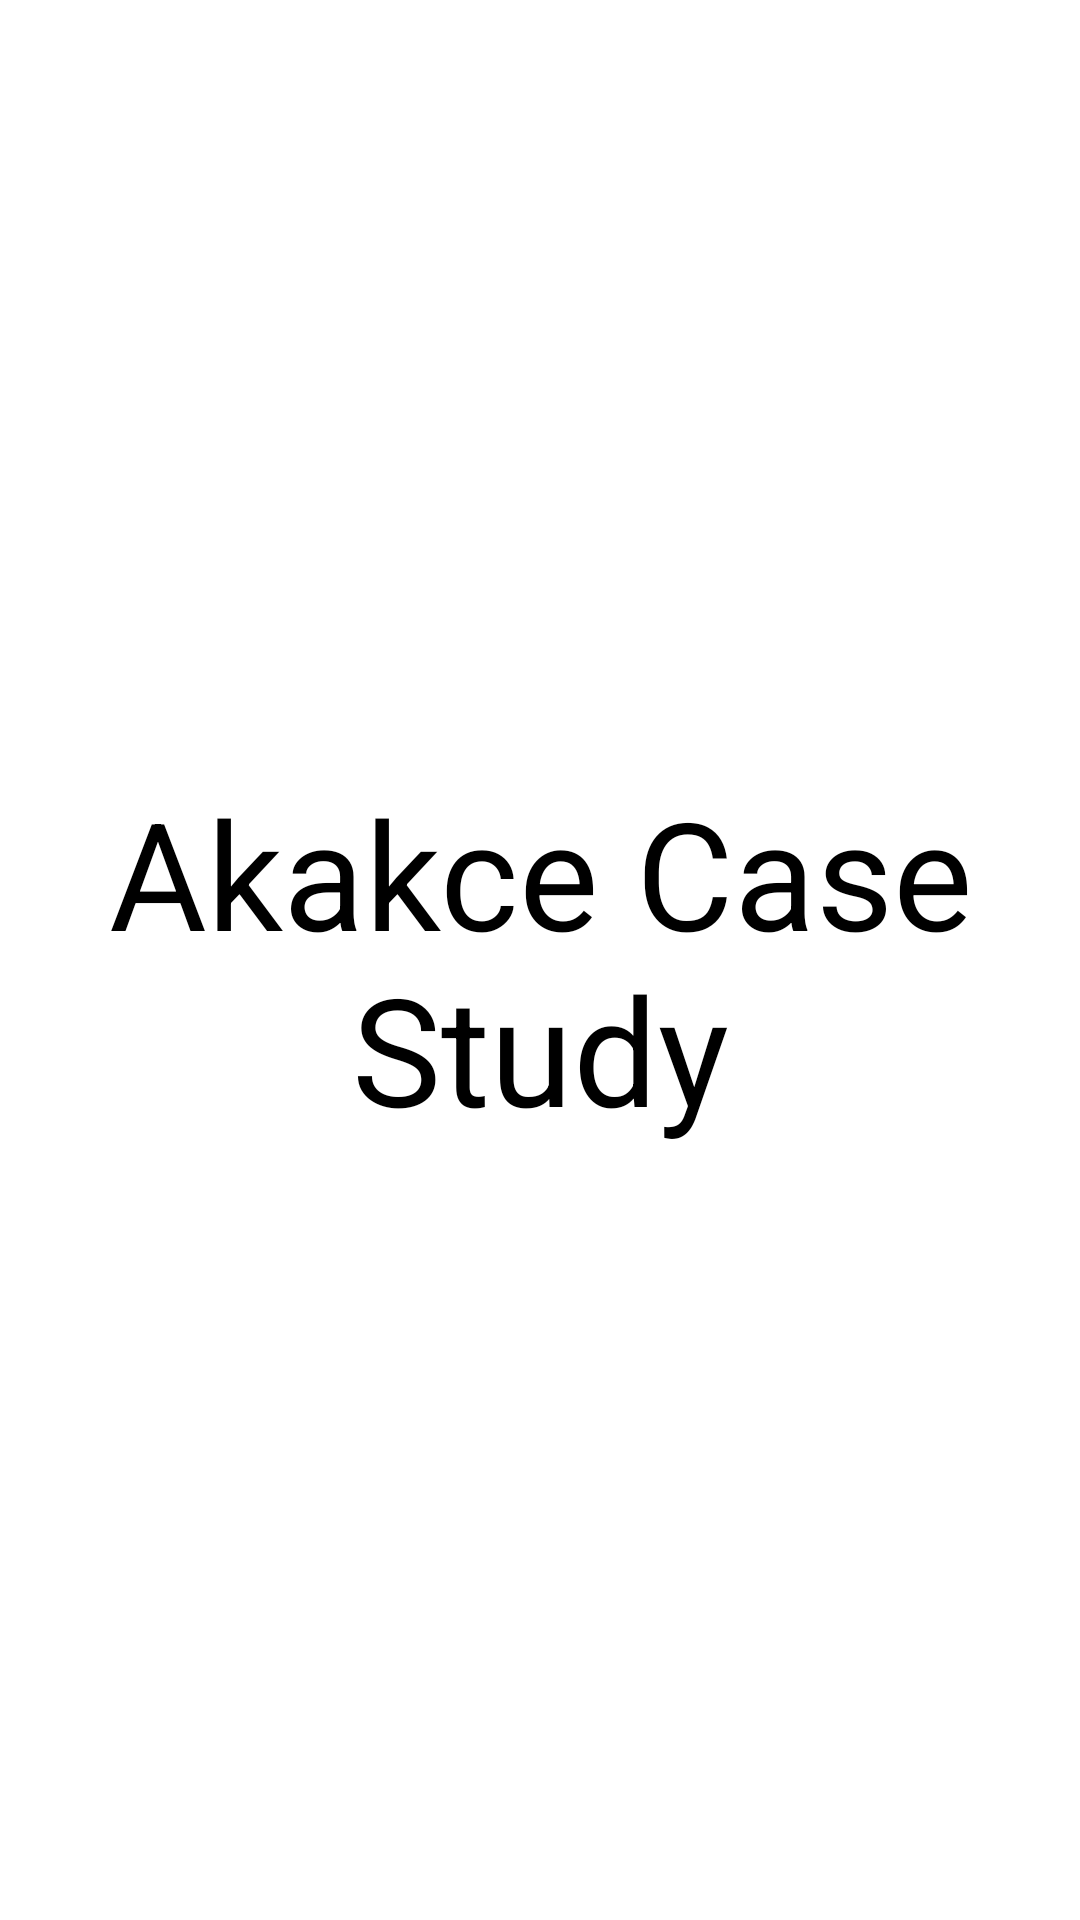

Android layout source for this screen:
<!-- AndroidManifest.xml: application theme Theme.AkakceCaseStudy -->
<!-- res/layout/activity_splash.xml -->
<?xml version="1.0" encoding="utf-8"?>
<layout xmlns:android="http://schemas.android.com/apk/res/android"
    xmlns:app="http://schemas.android.com/apk/res-auto">

    <androidx.constraintlayout.widget.ConstraintLayout
        android:layout_width="match_parent"
        android:layout_height="match_parent">

        <TextView
            android:layout_width="wrap_content"
            android:layout_height="wrap_content"
            android:gravity="center"
            android:text="@string/app_name"
            android:textAlignment="center"
            android:textColor="@color/black"
            android:textSize="50sp"
            app:layout_constraintLeft_toLeftOf="parent"
            app:layout_constraintRight_toRightOf="parent"
            app:layout_constraintTop_toTopOf="parent"
            app:layout_constraintBottom_toBottomOf="parent" />

    </androidx.constraintlayout.widget.ConstraintLayout>
</layout>
<!-- resources referenced by this layout -->
<resources>
  <color name="black">#FF000000</color>
  <string name="app_name">Akakce Case Study</string>
  <style name="Theme.AkakceCaseStudy" parent="Theme.MaterialComponents.DayNight.DarkActionBar">
          
          <item name="colorPrimary">@color/purple_500</item>
          <item name="colorPrimaryVariant">@color/purple_700</item>
          <item name="colorOnPrimary">@color/white</item>
          
          <item name="colorSecondary">@color/teal_200</item>
          <item name="colorSecondaryVariant">@color/teal_700</item>
          <item name="colorOnSecondary">@color/black</item>
          
          <item name="android:statusBarColor">?attr/colorPrimaryVariant</item>
          
      </style>
  <color name="purple_500">#FF6200EE</color>
  <color name="purple_700">#FF3700B3</color>
  <color name="white">#FFFFFFFF</color>
  <color name="teal_200">#FF03DAC5</color>
  <color name="teal_700">#FF018786</color>
</resources>
